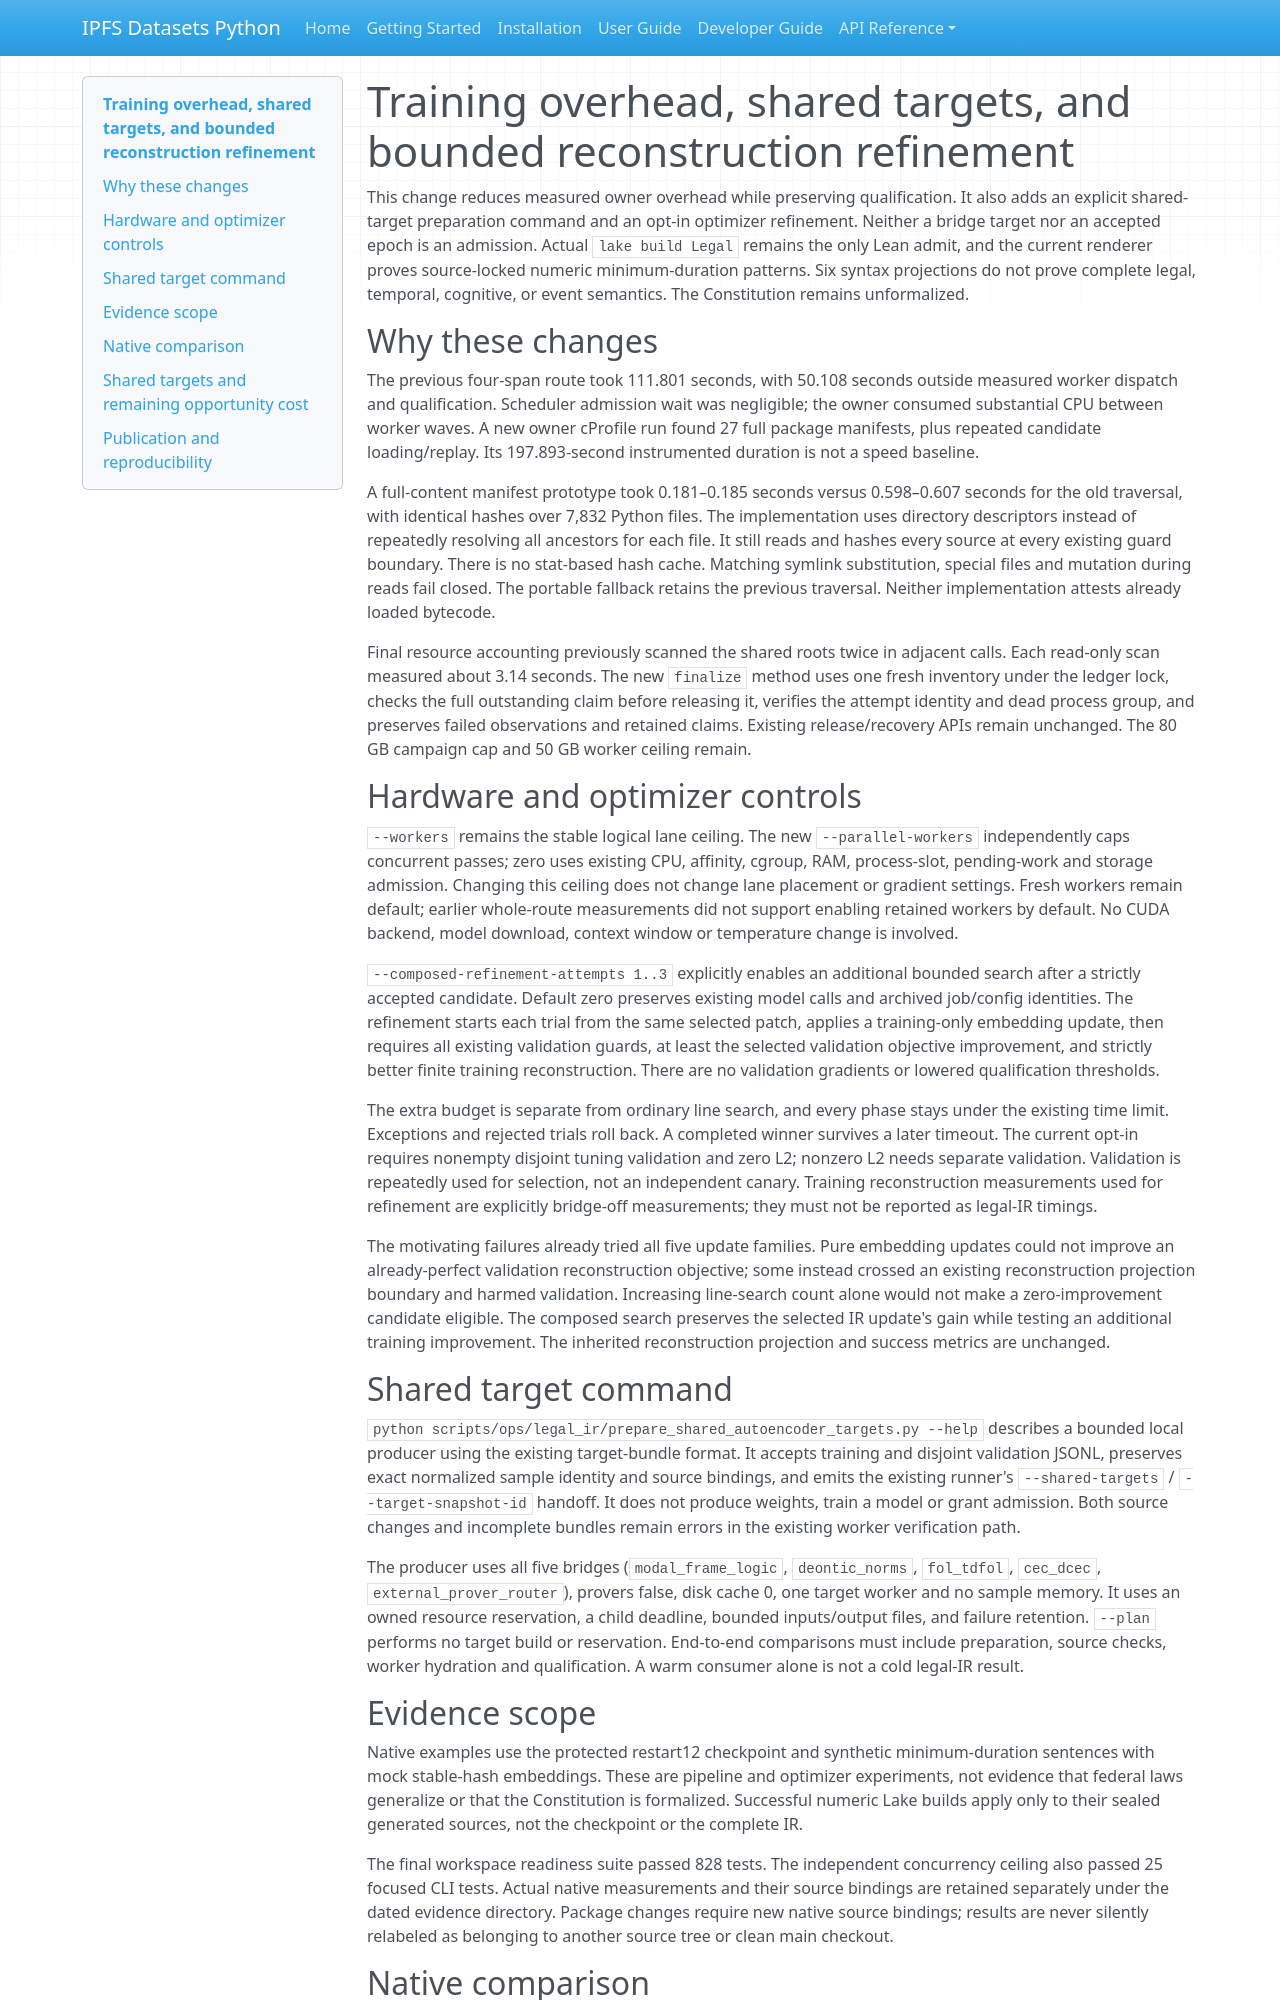

repository: endomorphosis/ipfs_datasets_py · page: implementation/reports/AUTOENCODER_OPTIMIZER_20260929/index.html · generator: mkdocs

# Training overhead, shared targets, and bounded reconstruction refinement

This change reduces measured owner overhead while preserving qualification.
It also adds an explicit shared-target preparation command and an opt-in
optimizer refinement. Neither a bridge target nor an accepted epoch is an
admission. Actual `lake build Legal` remains the only Lean admit, and the current
renderer proves source-locked numeric minimum-duration patterns. Six syntax
projections do not prove complete legal, temporal, cognitive, or event semantics.
The Constitution remains unformalized.

## Why these changes

The previous four-span route took 111.801 seconds, with 50.108 seconds outside
measured worker dispatch and qualification. Scheduler admission wait was
negligible; the owner consumed substantial CPU between worker waves. A new
owner cProfile run found 27 full package manifests, plus repeated candidate
loading/replay. Its 197.893-second instrumented duration is not a speed baseline.

A full-content manifest prototype took 0.181–0.185 seconds versus 0.598–0.607
seconds for the old traversal, with identical hashes over 7,832 Python files.
The implementation uses directory descriptors instead of repeatedly resolving
all ancestors for each file. It still reads and hashes every source at every
existing guard boundary. There is no stat-based hash cache. Matching symlink
substitution, special files and mutation during reads fail closed. The portable
fallback retains the previous traversal. Neither implementation attests already
loaded bytecode.

Final resource accounting previously scanned the shared roots twice in adjacent
calls. Each read-only scan measured about 3.14 seconds. The new `finalize` method
uses one fresh inventory under the ledger lock, checks the full outstanding
claim before releasing it, verifies the attempt identity and dead process group,
and preserves failed observations and retained claims. Existing release/recovery
APIs remain unchanged. The 80 GB campaign cap and 50 GB worker ceiling remain.

## Hardware and optimizer controls

`--workers` remains the stable logical lane ceiling. The new
`--parallel-workers` independently caps concurrent passes; zero uses existing
CPU, affinity, cgroup, RAM, process-slot, pending-work and storage admission.
Changing this ceiling does not change lane placement or gradient settings.
Fresh workers remain default; earlier whole-route measurements did not support
enabling retained workers by default. No CUDA backend, model download, context
window or temperature change is involved.

`--composed-refinement-attempts 1..3` explicitly enables an additional bounded
search after a strictly accepted candidate. Default zero preserves existing
model calls and archived job/config identities. The refinement starts each trial
from the same selected patch, applies a training-only embedding update, then
requires all existing validation guards, at least the selected validation
objective improvement, and strictly better finite training reconstruction.
There are no validation gradients or lowered qualification thresholds.

The extra budget is separate from ordinary line search, and every phase stays
under the existing time limit. Exceptions and rejected trials roll back. A
completed winner survives a later timeout. The current opt-in requires nonempty
disjoint tuning validation and zero L2; nonzero L2 needs separate validation.
Validation is repeatedly used for selection, not an independent canary.
Training reconstruction measurements used for refinement are explicitly
bridge-off measurements; they must not be reported as legal-IR timings.

The motivating failures already tried all five update families. Pure embedding
updates could not improve an already-perfect validation reconstruction objective;
some instead crossed an existing reconstruction projection boundary and harmed
validation. Increasing line-search count alone would not make a zero-improvement
candidate eligible. The composed search preserves the selected IR update's gain
while testing an additional training improvement. The inherited reconstruction
projection and success metrics are unchanged.

## Shared target command

`python scripts/ops/legal_ir/prepare_shared_autoencoder_targets.py --help`
describes a bounded local producer using the existing target-bundle format.
It accepts training and disjoint validation JSONL, preserves exact normalized
sample identity and source bindings, and emits the existing runner's
`--shared-targets` / `--target-snapshot-id` handoff. It does not produce weights,
train a model or grant admission. Both source changes and incomplete bundles
remain errors in the existing worker verification path.

The producer uses all five bridges (`modal_frame_logic`, `deontic_norms`,
`fol_tdfol`, `cec_dcec`, `external_prover_router`), provers false, disk cache 0,
one target worker and no sample memory. It uses an owned resource reservation,
a child deadline, bounded inputs/output files, and failure retention. `--plan`
performs no target build or reservation. End-to-end comparisons must include
preparation, source checks, worker hydration and qualification. A warm consumer
alone is not a cold legal-IR result.

## Evidence scope

Native examples use the protected restart12 checkpoint and synthetic
minimum-duration sentences with mock stable-hash embeddings. These are pipeline
and optimizer experiments, not evidence that federal laws generalize or that the
Constitution is formalized. Successful numeric Lake builds apply only to their
sealed generated sources, not the checkpoint or the complete IR.

The final workspace readiness suite passed 828 tests. The independent concurrency
ceiling also passed 25 focused CLI tests. Actual native measurements and their source
bindings are retained separately under the dated evidence directory. Package
changes require new native source bindings; results are never silently relabeled
as belonging to another source tree or clean main checkout.
